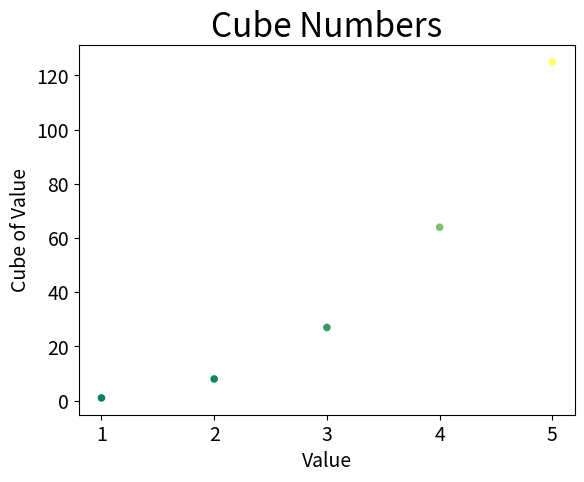
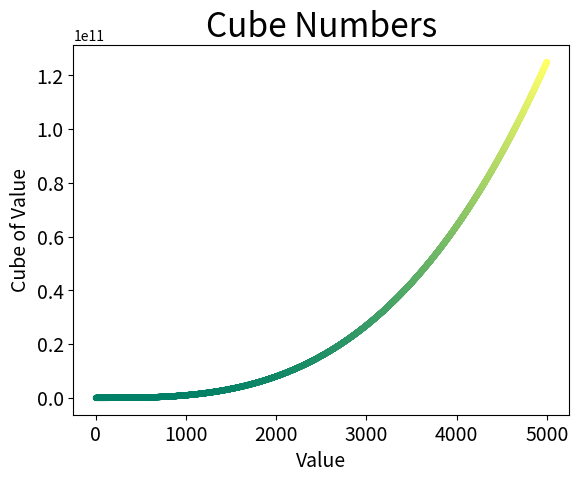

Recreate these plots in Python, in order.
import matplotlib.pyplot as plt


x_values = list(range(1, 6))
y_values = [x**3 for x in x_values]
plt.figure(1)
plt.scatter(x_values, y_values, c=y_values, cmap=plt.cm.summer, edgecolor='none', s=30)

plt.title("Cube Numbers", fontsize=24)
plt.xlabel("Value", fontsize=14)
plt.ylabel("Cube of Value", fontsize=14)

plt.tick_params(axis="both", which="major", labelsize=14)


x_values = list(range(1, 5001))
y_values = [x**3 for x in x_values]
plt.figure(2)
plt.scatter(x_values, y_values, c=y_values, cmap=plt.cm.summer, edgecolor='none', s=20)

plt.title("Cube Numbers", fontsize=24)
plt.xlabel("Value", fontsize=14)
plt.ylabel("Cube of Value", fontsize=14)

plt.tick_params(axis="both", which="major", labelsize=14)

plt.show()